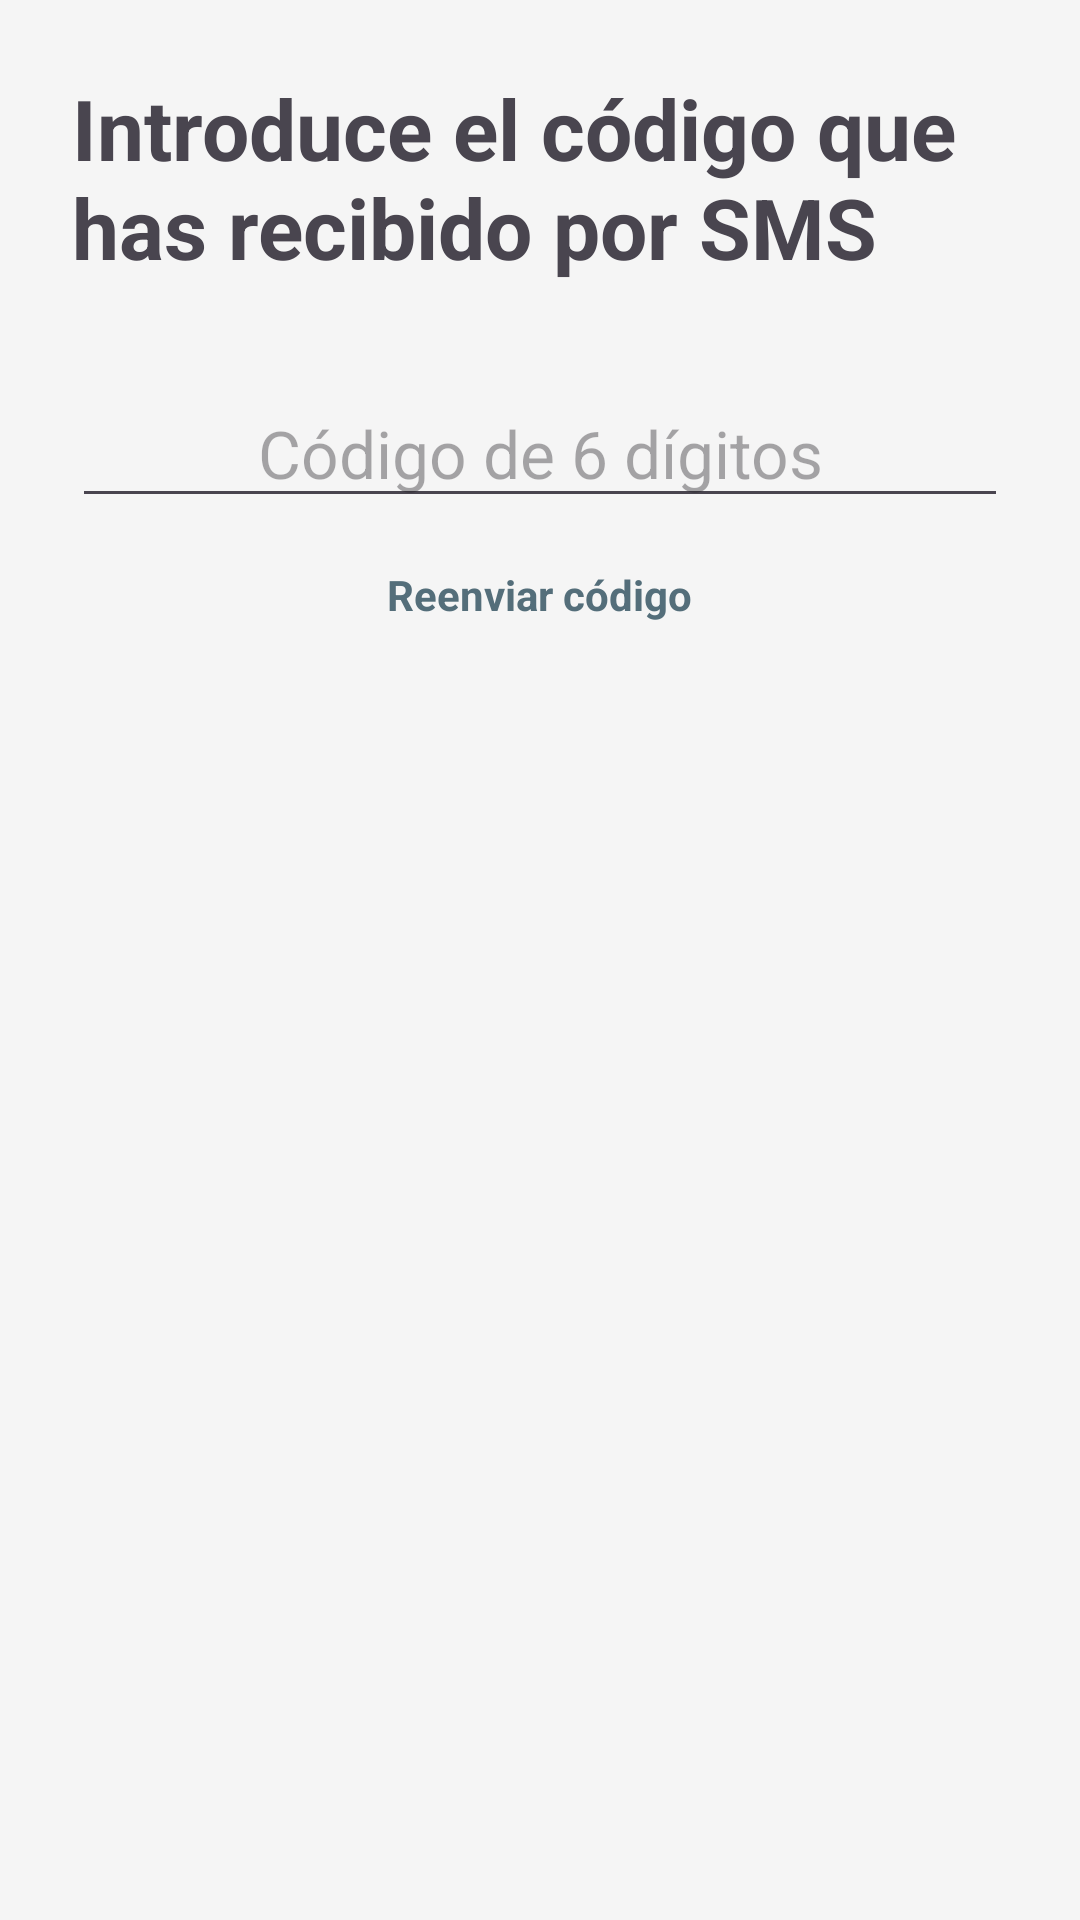

Write the Android layout XML for this screen, with the resource values it uses.
<!-- AndroidManifest.xml: application theme Theme.VeVamos -->
<!-- res/layout/activity_verify_code.xml -->
<?xml version="1.0" encoding="utf-8"?>
<RelativeLayout xmlns:android="http://schemas.android.com/apk/res/android"
    xmlns:app="http://schemas.android.com/apk/res-auto"
    xmlns:tools="http://schemas.android.com/tools"
    android:layout_width="match_parent"
    android:layout_height="match_parent"
    tools:context=".VerifyCodeActivity">

    <LinearLayout
        android:layout_width="match_parent"
        android:layout_height="wrap_content"
        android:orientation="vertical"
        android:padding="24dp">

        <TextView
            android:layout_width="wrap_content"
            android:layout_height="wrap_content"
            android:text="Introduce el código que has recibido por SMS"
            android:textSize="28sp"
            android:textStyle="bold" />

        <EditText
            android:id="@+id/etSmsCode"
            android:layout_width="match_parent"
            android:layout_height="wrap_content"
            android:layout_marginTop="32dp"
            android:hint="Código de 6 dígitos"
            android:inputType="number"
            android:maxLength="6"
            android:textAlignment="center"
            android:textSize="22sp" />

        <TextView
            android:id="@+id/tvResendCode"
            android:layout_width="wrap_content"
            android:layout_height="wrap_content"
            android:layout_gravity="center"
            android:layout_marginTop="16dp"
            android:text="Reenviar código"
            android:textColor="?attr/colorPrimary"
            android:textStyle="bold" />

    </LinearLayout>

    <ProgressBar
        android:id="@+id/progressBar"
        android:layout_width="wrap_content"
        android:layout_height="wrap_content"
        android:layout_centerInParent="true"
        android:visibility="gone" />

</RelativeLayout>
<!-- resources referenced by this layout -->
<resources>
  <style name="Theme.VeVamos" parent="Theme.Material3.DayNight.NoActionBar">
          
          <item name="colorPrimary">@color/colorPrimary</item>
          <item name="colorPrimaryVariant">@color/colorPrimary</item>
          <item name="colorOnPrimary">@color/white</item>
  
          
          <item name="colorSecondary">@color/colorPrimary</item>
          <item name="colorSecondaryVariant">@color/colorPrimary</item>
          <item name="colorOnSecondary">@color/white</item>
  
          
          <item name="android:colorBackground">#F5F5F5</item>
          <item name="colorSurface">@color/white</item>
          <item name="colorOnBackground">@color/black</item>
          <item name="colorOnSurface">@color/black</item>
  
          
          <item name="android:statusBarColor">?attr/colorPrimaryVariant</item>
  
          
          
          <item name="popupMenuStyle">@style/CustomPopupMenu</item>
          <item name="android:popupMenuStyle">@style/CustomPopupMenu</item>
          <item name="actionOverflowMenuStyle">@style/CustomPopupMenu</item>
      </style>
  <color name="colorPrimary">#546E7A</color>
  <color name="white">#FFFFFFFF</color>
  <color name="black">#FF000000</color>
  <style name="CustomPopupMenu" parent="Widget.Material3.PopupMenu.Overflow">
          
          <item name="android:popupBackground">@android:color/white</item>
          
          <item name="android:textColor">@android:color/black</item>
          
          <item name="android:textAppearance">@style/CustomPopupTextAppearance</item>
      </style>
  <style name="CustomPopupTextAppearance" parent="TextAppearance.AppCompat.Widget.PopupMenu.Small">
          <item name="android:textColor">@android:color/black</item>
      </style>
</resources>
